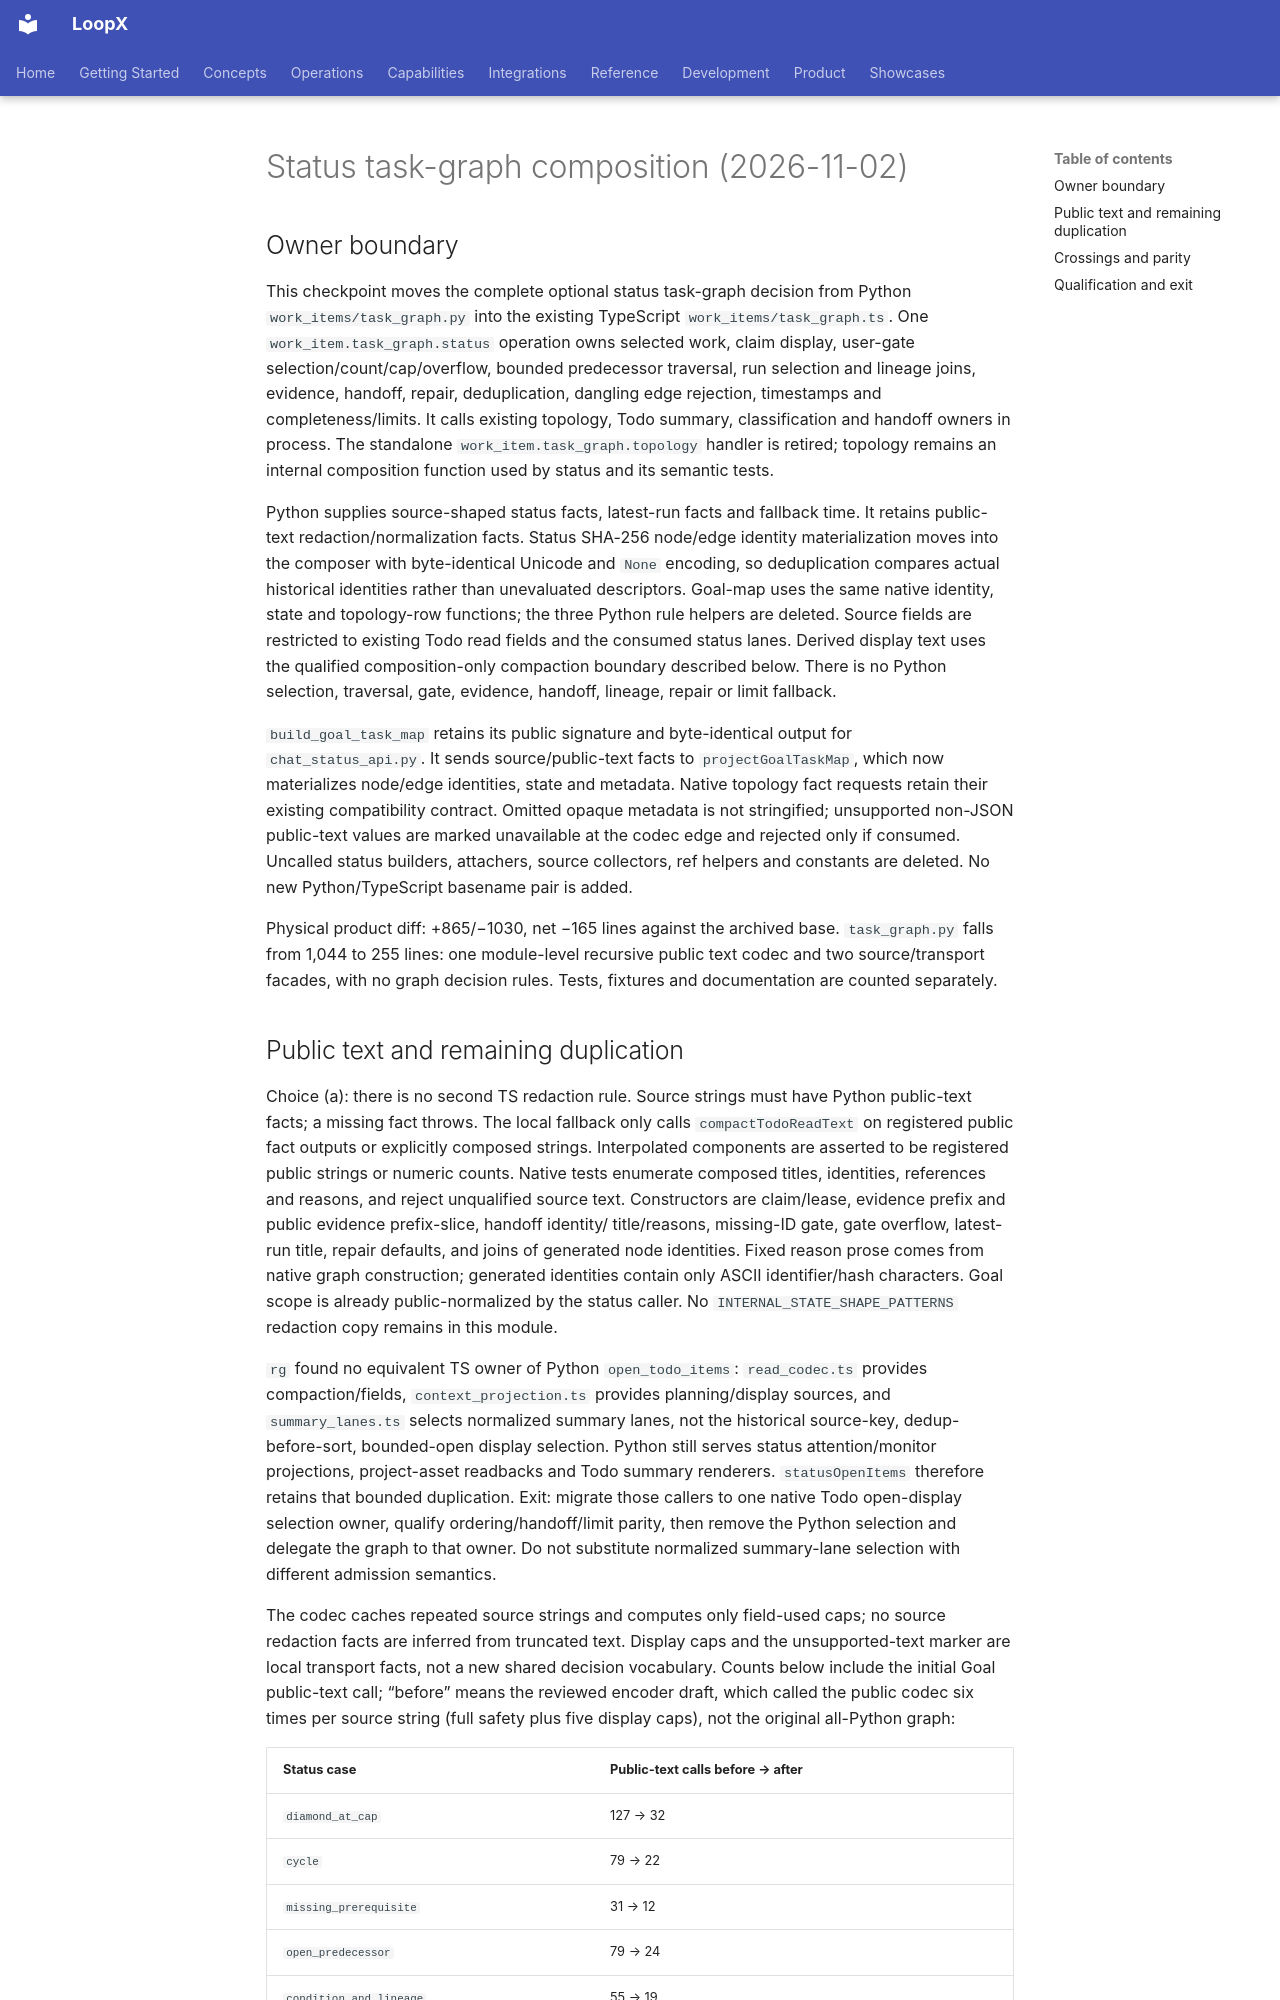

repository: loopx-project/loopx · page: architecture/rfcs/ledger/typescript-control-plane-migration-v0/2026-11-02-status-task-graph/index.html · generator: mkdocs

# Status task-graph composition (2026-11-02)

## Owner boundary

This checkpoint moves the complete optional status task-graph decision from Python
`work_items/task_graph.py` into the existing TypeScript `work_items/task_graph.ts`.
One `work_item.task_graph.status` operation owns selected work, claim display,
user-gate selection/count/cap/overflow, bounded predecessor traversal, run
selection and lineage joins, evidence, handoff, repair, deduplication, dangling
edge rejection, timestamps and completeness/limits. It calls existing topology,
Todo summary, classification and handoff owners in process. The standalone
`work_item.task_graph.topology` handler is retired; topology remains an internal
composition function used by status and its semantic tests.

Python supplies source-shaped status facts, latest-run facts and fallback time.
It retains public-text redaction/normalization facts. Status SHA-256 node/edge
identity materialization moves into the composer with byte-identical Unicode
and `None` encoding, so deduplication compares actual historical identities
rather than unevaluated descriptors. Goal-map uses the same native identity,
state and topology-row functions; the three Python rule helpers are deleted.
Source fields are restricted to existing Todo read fields and the consumed
status lanes. Derived display text uses the qualified composition-only
compaction boundary described below. There is no Python selection, traversal, gate, evidence,
handoff, lineage, repair or limit fallback.

`build_goal_task_map` retains its public signature and byte-identical output for
`chat_status_api.py`. It sends source/public-text facts to `projectGoalTaskMap`,
which now materializes node/edge identities, state and metadata. Native topology
fact requests retain their existing compatibility contract. Omitted opaque
metadata is not stringified; unsupported non-JSON public-text values are marked
unavailable at the codec edge and rejected only if consumed. Uncalled status
builders, attachers, source collectors, ref helpers and constants are deleted.
No new Python/TypeScript basename pair is added.

Physical product diff: +865/−1030, net −165 lines against the archived base.
`task_graph.py` falls from 1,044 to 255 lines: one module-level recursive public
text codec and two source/transport facades, with no graph decision rules.
Tests, fixtures and documentation are counted separately.
